Run: headless pygame with SDL's dummy video driver; simulated clock (each Clock.tick advances the game by its frame time, no real sleeping); random seed 0; keys injected as events and as key.get_pressed() state; mouse plan: one left click at the window centre at the start of phase 2, then a move to the lower-right quarter at the start of phase 3.
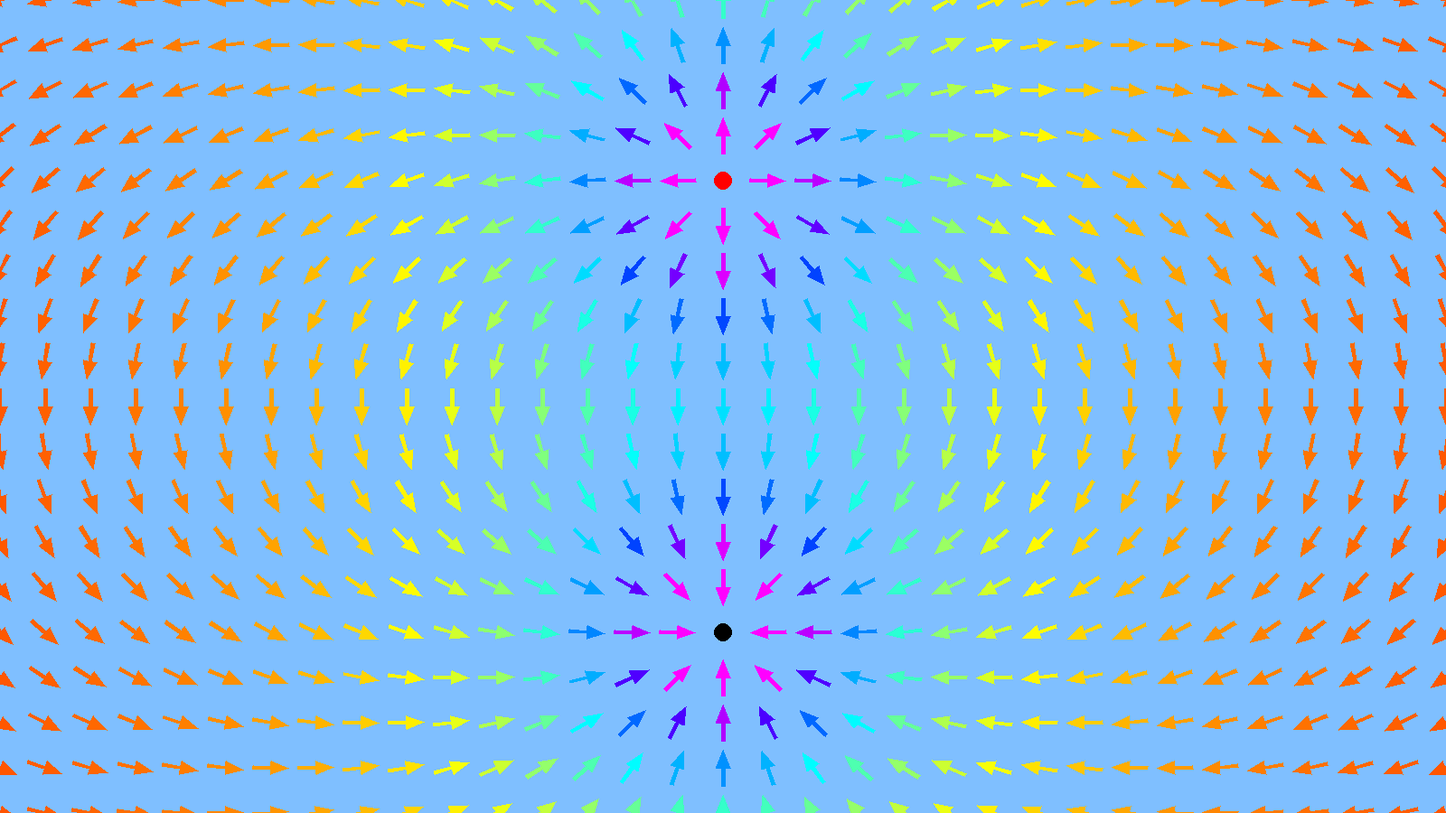
Frame 1 of 4 · flips 1–60 · no input
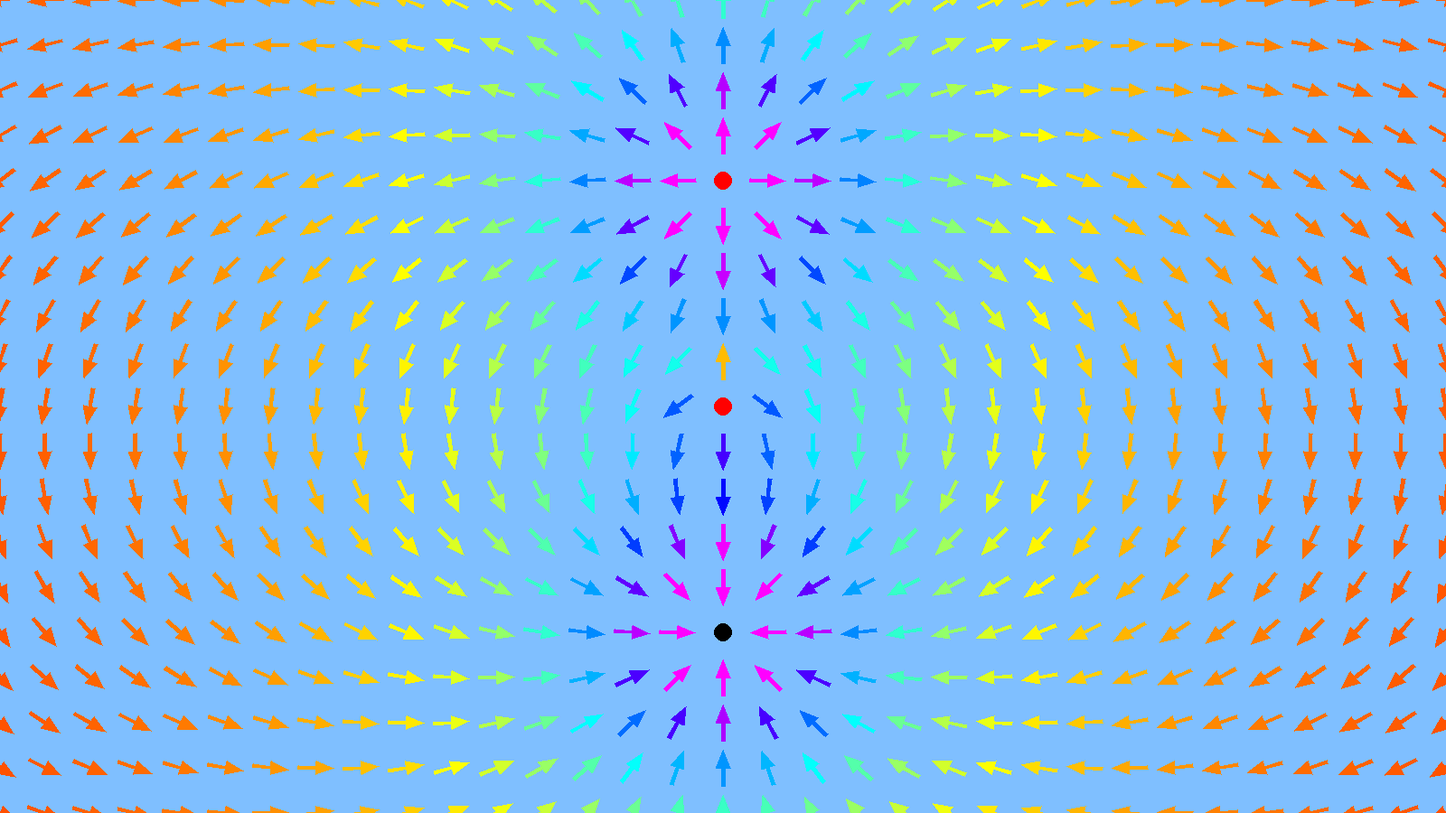
Frame 2 of 4 · flips 61–180 · clicked the window centre · tapped SPACE, RETURN · held RIGHT (→), D
Frame 3 of 4 · flips 181–300 · moved the mouse to the lower-right quarter · held DOWN (↓), S · screen unchanged from frame 2, image omitted
Frame 4 of 4 · flips 301–420 · held LEFT (←), A, UP (↑), W · screen unchanged from frame 3, image omitted

The pygame program that drew these frames:

import math
import sys
import pygame


# Constants
BACKGROUND_COLOR = (127, 191, 255)
OBJECT_COLOR = (0, 0, 255)
BLACK = (0, 0, 0)
RED = (255, 0, 0)
MAUVE = (255, 0, 255)
K = 8.9876 * math.pow(10, 9)
MARGIN = 50
THRESHOLD = 20
NULL_NORM = math.pow(10, -10)
VECTORS_LENGTH = 40

A = 2
B = 10
C = 20

# Parameters
window_size = (1600, 900)  # in pixels
fps = 25
Cercle_radius = 10


# Functions
def add_obj(x, y, q):
    objects.append((x, y, q))


def remove_object(x, y):
    for object in objects:
        dist = math.hypot(abs(x - object[0]), abs(y - object[1]))
        if dist <= Cercle_radius:
            objects.remove(object)


def calculate_field(x, y):
    fields = [0, 0]
    for object in objects:
        vector = [0, 0]
        distance_x = abs(object[0] - x)
        distance_y = abs(object[1] - y)
        r = math.hypot(distance_x, distance_y)
        if (r <= THRESHOLD):
            return None
        norm = (K * abs(object[2])) / (r * r)
        α = math.atan2(y - object[1], x - object[0])
        if object[2] > 0:
            vector = [math.cos(α) * norm, math.sin(α) * norm]
        else:
            vector = [math.cos(α) * -norm, math.sin(α) * -norm]
        fields[0] += vector[0]
        fields[1] += vector[1]
    return fields


def move_pol(point, distance, orientation):
    x, y = point
    x_vector = math.cos(orientation) * distance
    y_vector = math.sin(orientation) * distance
    x += x_vector
    y += y_vector
    return (x, y)


def draw_vector(origin, vector, color):
    polygon = []
    norm_vector = math.hypot(vector[0], vector[1])
    α = math.atan2(vector[1], vector[0])
    p = origin
    if norm_vector > C:
        p4 = (p[0] + vector[0], p[1] + vector[1])
        p1 = move_pol(p, A, α - (math.pi / 2))
        p7 = move_pol(p, -A, α - (math.pi / 2))
        p2 = move_pol(p1, norm_vector - C, α)
        p6 = move_pol(p7, norm_vector - C, α)
        p3 = move_pol(p2, B, α + (math.pi / 2))
        p5 = move_pol(p6, B, α - (math.pi / 2))
        polygon = [p1, p2, p3, p4, p5, p6, p7]
    else:
        p3 = (p[0] + vector[0], p[1] + vector[1])
        p1 = move_pol(p3, C, α + math.pi)
        p2 = move_pol(p1, A + B, α - (math.pi / 2))
        p4 = move_pol(p1, A + B, α + (math.pi / 2))
        polygon = [p1, p2, p3, p4]
    pygame.draw.polygon(window, color, polygon)


def draw_objects():
    global objects
    for object in objects:
        if (object[2] < 0):
            pygame.draw.circle(
                window, BLACK, (object[0], object[1]), Cercle_radius)
        else:
            pygame.draw.circle(
                window, RED, (object[0], object[1]), Cercle_radius)


def coloration(v):
    if 0 <= v and v <= 8:
        return (255, 255 * v / 8, 0)
    if v <= 16:
        return (-31.875 * v + 510, 255, 31.875 * v - 255)
    if v <= 24:
        return (0, -31.875 * v + 765, 255)
    if v <= 32:
        return (31.875 * v - 765, 0, 255)
    return (255, 0, 255)


def draw_field():
    for y in range(-MARGIN, window_size[1] + MARGIN, 50):
        for x in range(-MARGIN, window_size[0] + MARGIN, 50):
            position = (x, y)
            e = calculate_field(position[0], position[1])
            if e is not None:
                norm_e = math.hypot(e[0], e[1])
                if norm_e > NULL_NORM:
                    ratio = VECTORS_LENGTH / norm_e
                    e_prime = (e[0] * ratio, e[1] * ratio)
                    norm_e_prime = math.hypot(e_prime[0], e_prime[1])
                    orientation = math.atan2(e[1], e[0])
                    position = move_pol(
                        position, -(norm_e_prime / 2), orientation)
                    v = math.sqrt(1000 * abs(norm_e))
                    draw_vector(position, e_prime, coloration(v))


# Initialization
pygame.init()
window = pygame.display.set_mode(window_size)
pygame.display.set_caption("Electrical field visualization")

clock = pygame.time.Clock()
background_color = BACKGROUND_COLOR
objects = []

add_obj(800, 200, math.pow(10, -6))
add_obj(800, 700, -1 * math.pow(10, -6))

window.fill(background_color)

while True:
    for evenement in pygame.event.get():
        if evenement.type == pygame.QUIT:
            pygame.quit()
            sys.exit()
        elif evenement.type == pygame.MOUSEBUTTONDOWN:
            if evenement.button == 1:
                add_obj(int(evenement.pos[0]), int(
                    evenement.pos[1]), math.pow(10, -7))
            elif evenement.button == 3:
                add_obj(int(evenement.pos[0]), int(
                    evenement.pos[1]), -math.pow(10, -7))
            elif evenement.button == 2:
                remove_object(evenement.pos[0], evenement.pos[1])

    window.fill(background_color)
    draw_objects()
    draw_field()
    pygame.display.flip()
    clock.tick(fps)
